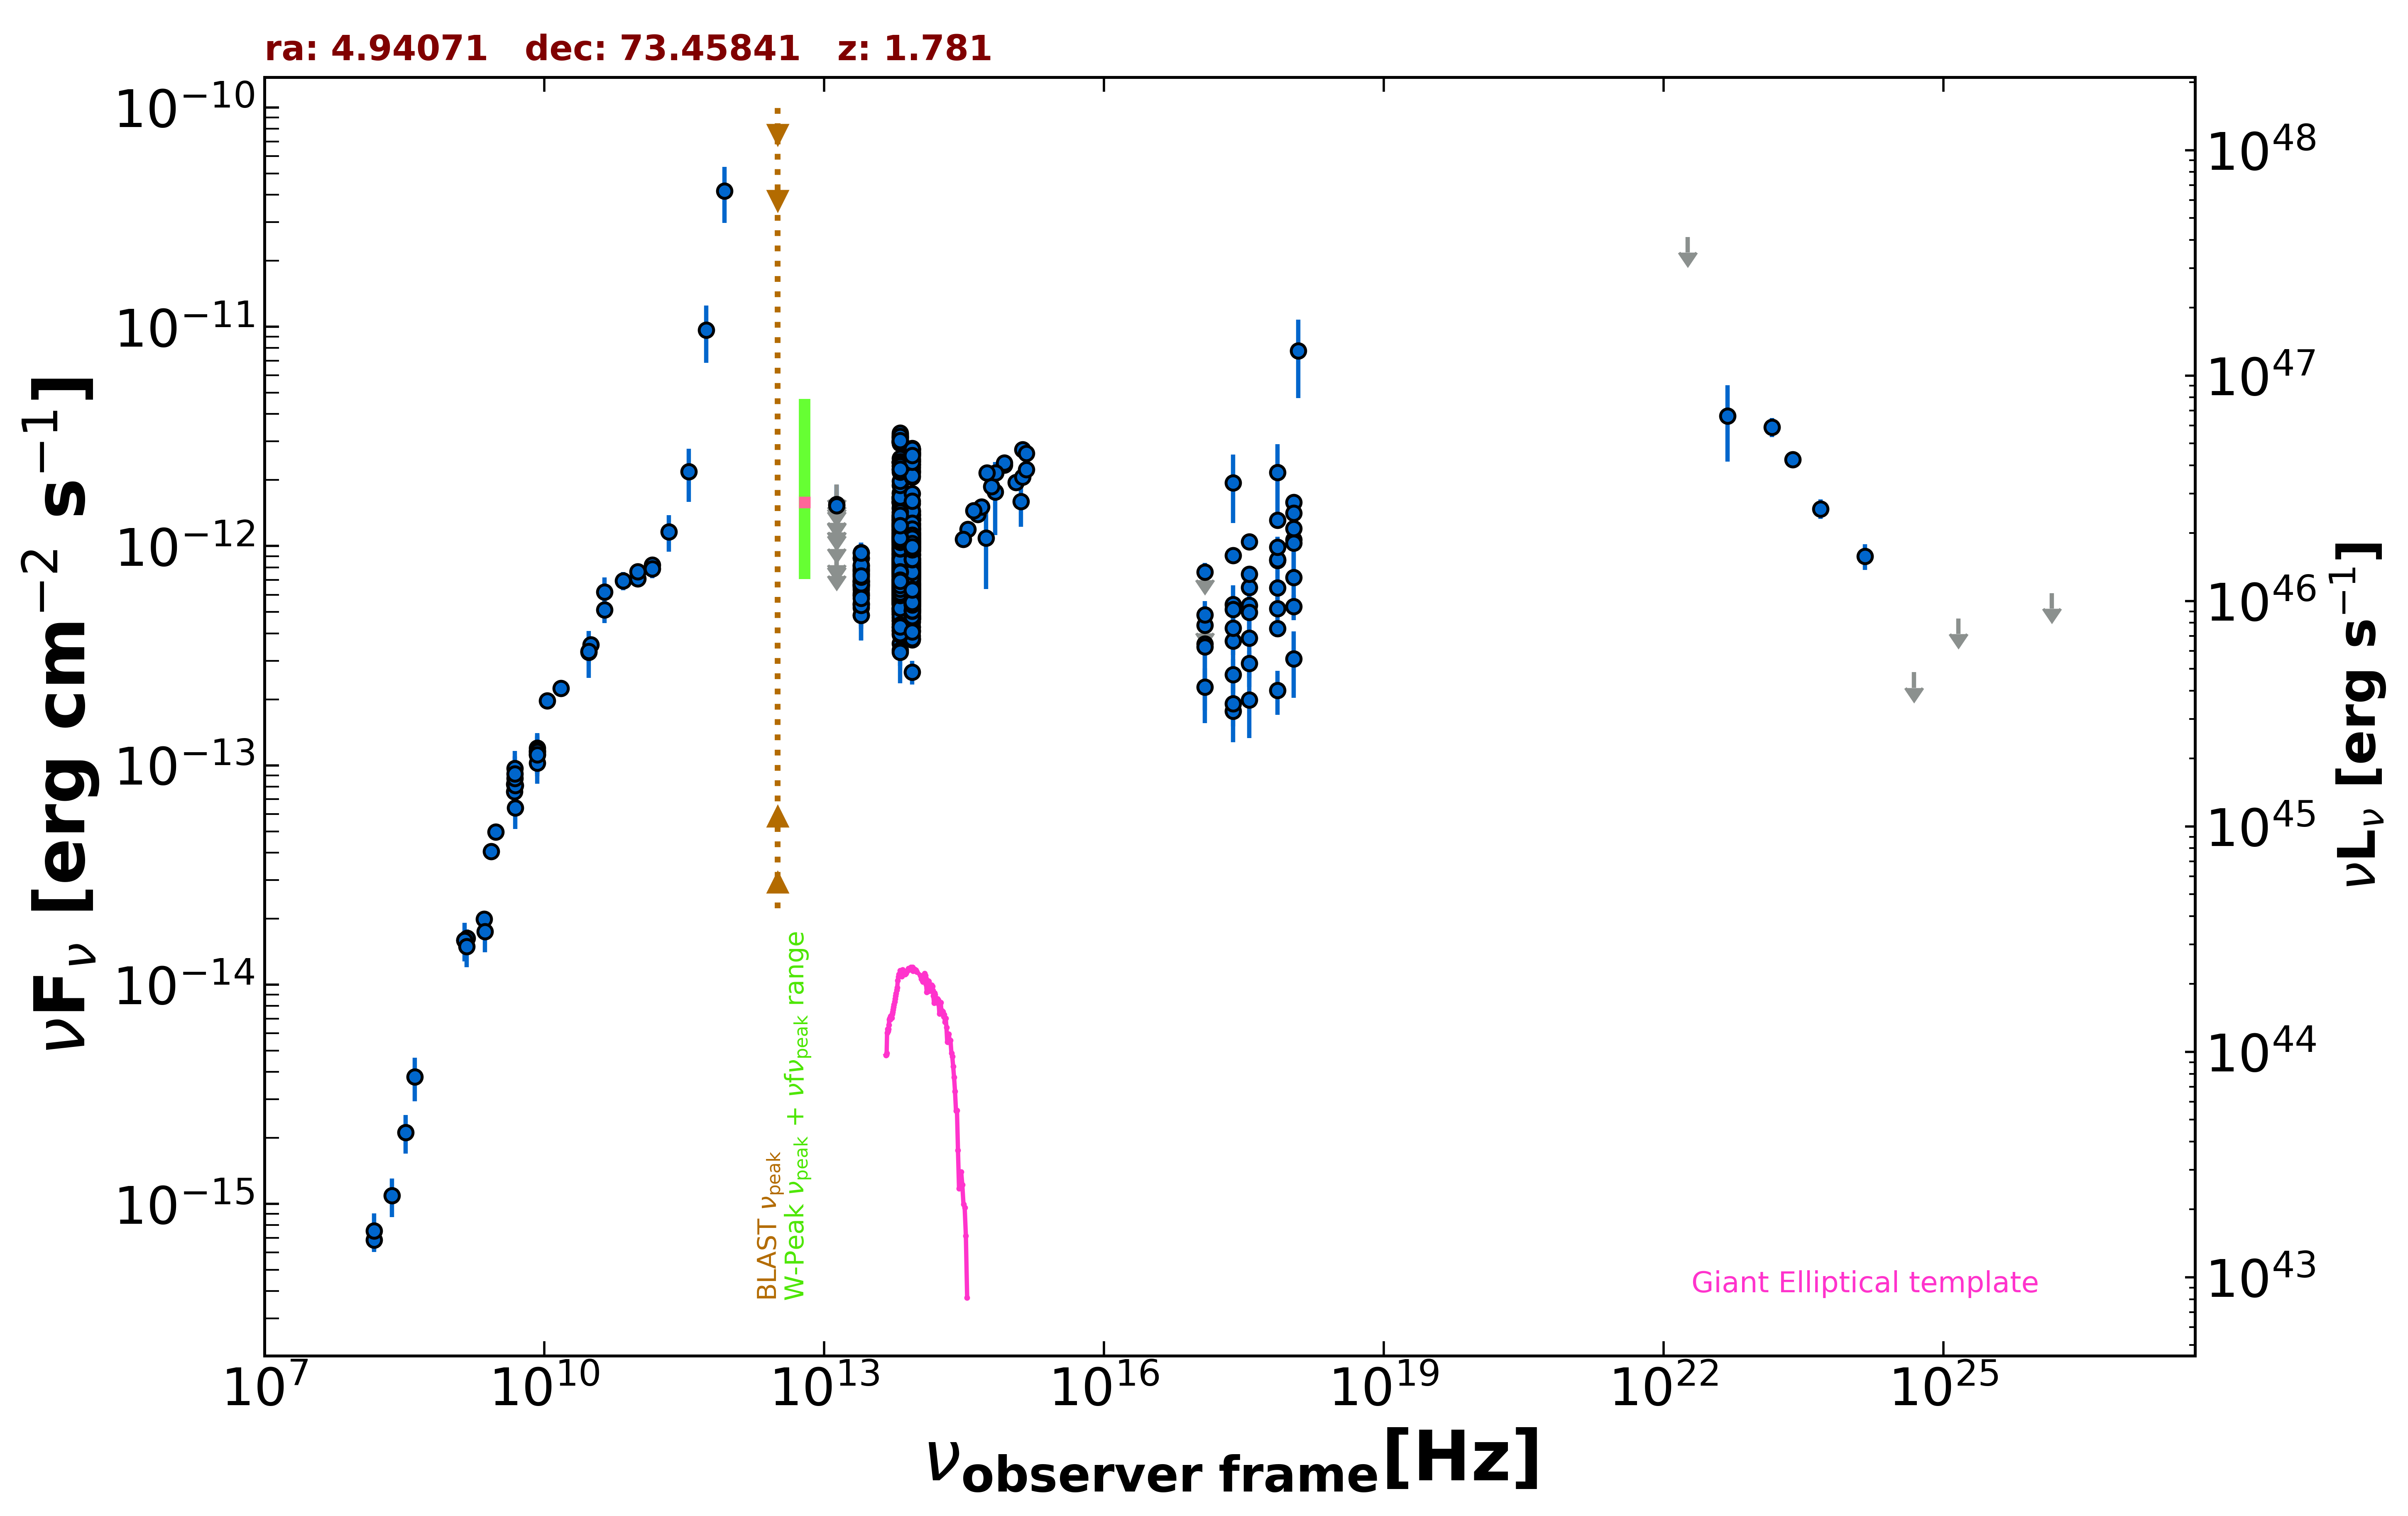

Data behind this chart, as committed beside it:
freq., flux, err_flux, MJD_start, MJD_end, flag, catalog, reference
1.400e+09, 1.591e-14, 4.750e-16, 55000, 55000, , NVSS, Condon et al. 1998  AJ  115  1693
3.000e+09, 4.969e-14, 2.800e-16, 55000, 55000, , VLASSQL, Gordon et al. 2021  ApJS  255  30
2.418e+17, 1.943e-12, 6.705e-13, 55000, 55000, , XMMSL2, Saxton et al. 2008  A&A  480  611
7.253e+17, 2.168e-12, 7.480e-13, 55000, 55000, , XMMSL2, Saxton et al. 2008  A&A  480  611
1.209e+18, 7.757e-12, 3.031e-12, 55000, 55000, , XMMSL2, Saxton et al. 2008  A&A  480  611
2.418e+17, 1.766e-13, 2.615e-14, 55000, 55000, , WGACAT, White et al. 2000  VizieR  IX/31/wgacat
2.418e+17, 5.420e-13, 3.510e-14, 54044, 57449, , 1OUSX, Giommi et al. in preparation
1.209e+17, 4.349e-13, 3.740e-14, 54044, 57449, , 1OUSX, Giommi et al. in preparation
3.627e+17, 6.490e-13, 3.280e-14, 54044, 57449, , 1OUSX, Giommi et al. in preparation
7.253e+17, 8.615e-13, 2.940e-14, 54044, 57449, , 1OUSX, Giommi et al. in preparation
1.088e+18, 1.069e-12, 5.700e-14, 54044, 57449, , 1OUSX, Giommi et al. in preparation
7.253e+17, 8.664e-13, 3.030e-14, 55000, 55000, , 2SXPS, Evans et al. 2020  ApJS  247  54
1.209e+17, 4.864e-13, 4.495e-14, 55000, 55000, , 2SXPS, Evans et al. 2020  ApJS  247  54
3.627e+17, 7.460e-13, 4.055e-14, 55000, 55000, , 2SXPS, Evans et al. 2020  ApJS  247  54
1.088e+18, 1.203e-12, 6.400e-14, 55000, 55000, , 2SXPS, Evans et al. 2020  ApJS  247  54
1.500e+08, 6.849e-16, 6.855e-17, 55000, 55000, , TGSS150, Intema et al. 2017  A&A  598  A781
8.400e+09, 1.118e-13, 0.000e+00, 55000, 55000, , CRATES, Healey et al. 2007  ApJS  171  61
4.800e+09, 7.598e-14, 6.765e-15, 55000, 55000, , GB6, Gregory et al. 1996  ApJS  103  427
4.800e+09, 8.218e-14, 6.195e-15, 55000, 55000, , GB87, Gregory et al. 1992  VizieR  VIII/14/j20…
4.080e+08, 3.794e-15, 8.565e-16, 55000, 55000, , KUEHR, Kuehr et al. 1981  A&AS  45  367
1.480e+09, 1.628e-14, 8.900e-16, 55000, 55000, , KUEHR, Kuehr et al. 1981  A&AS  45  367
8.390e+09, 1.200e-13, 3.350e-15, 55000, 55000, , KUEHR, Kuehr et al. 1981  A&AS  45  367
2.700e+09, 4.050e-14, 5.400e-16, 55000, 55000, , KUEHR, Kuehr et al. 1981  A&AS  45  367
1.500e+10, 2.250e-13, 1.200e-14, 55000, 55000, , KUEHR, Kuehr et al. 1981  A&AS  45  367
2.260e+09, 1.989e-14, 6.800e-16, 55000, 55000, , KUEHR, Kuehr et al. 1981  A&AS  45  367
3.140e+10, 3.548e-13, 3.140e-14, 55000, 55000, , KUEHR, Kuehr et al. 1981  A&AS  45  367
1.070e+10, 1.969e-13, 1.100e-15, 55000, 55000, , KUEHR, Kuehr et al. 1981  A&AS  45  367
4.900e+09, 8.085e-14, 4.900e-16, 55000, 55000, , KUEHR, Kuehr et al. 1981  A&AS  45  367
1.000e+11, 7.093e-13, 5.510e-14, 55000, 55000, , PCCS2100, GHz The Planck Collaboration 2018  A&A  …
1.430e+11, 8.194e-13, 4.825e-14, 55000, 55000, , PCCS2143, GHz The Planck Collaboration 2018  A&A  …
3.000e+10, 3.279e-13, 3.250e-14, 55000, 55000, , PCCS2, 30 GHz The Planck Collaboration 2018  A&…
4.400e+10, 5.128e-13, 6.730e-14, 55000, 55000, , PCCS2, 44 GHz The Planck Collaboration 2018  A&…
3.000e+10, 3.304e-13, 7.950e-14, 55000, 55000, , PCNT, The Planck Collaboration 2018  A&A  619 …
4.400e+10, 6.180e-13, 1.006e-13, 55000, 55000, , PCNT, The Planck Collaboration 2018  A&A  619 …
7.000e+10, 6.956e-13, 6.705e-14, 55000, 55000, , PCNT, The Planck Collaboration 2018  A&A  619 …
1.000e+11, 7.659e-13, 5.060e-14, 55000, 55000, , PCNT, The Planck Collaboration 2018  A&A  619 …
1.430e+11, 7.885e-13, 7.460e-14, 55000, 55000, , PCNT, The Planck Collaboration 2018  A&A  619 …
2.170e+11, 1.161e-12, 2.197e-13, 55000, 55000, , PCNT, The Planck Collaboration 2018  A&A  619 …
3.530e+11, 2.182e-12, 5.900e-13, 55000, 55000, , PCNT, The Planck Collaboration 2018  A&A  619 …
5.450e+11, 9.661e-12, 2.818e-12, 55000, 55000, , PCNT, The Planck Collaboration 2018  A&A  619 …
8.570e+11, 4.166e-11, 1.186e-11, 55000, 55000, , PCNT, The Planck Collaboration 2018  A&A  619 …
8.817e+13, 1.130e-12, 3.500e-15, 55000, 55000, , UNWISE, Schlafly et al. 2019  ApJS  240  30
6.517e+13, 1.286e-12, 4.500e-15, 55000, 55000, , UNWISE, Schlafly et al. 2019  ApJS  240  30
8.817e+13, 8.137e-13, 1.870e-14, 55000, 55000, , WISE, Wright et al. 2010  AJ  140  1868
6.517e+13, 8.992e-13, 1.990e-14, 55000, 55000, , WISE, Wright et al. 2010  AJ  140  1868
2.498e+13, 6.943e-13, 3.900e-14, 55000, 55000, , WISE, Wright et al. 2010  AJ  140  1868
1.363e+13, 9.916e-13, 1.182e-13, 55000, 55000, , WISE, Wright et al. 2010  AJ  140  1868
8.817e+13, 7.503e-13, 3.110e-14, 56701, 56701, , NEOWISE, Mainzer et al. 2014  ApJ  792  30
6.517e+13, 8.007e-13, 4.130e-14, 56701, 56701, , NEOWISE, Mainzer et al. 2014  ApJ  792  30
8.817e+13, 7.312e-13, 3.165e-14, 56700, 56700, , NEOWISE, Mainzer et al. 2014  ApJ  792  30
6.517e+13, 8.148e-13, 4.280e-14, 56700, 56700, , NEOWISE, Mainzer et al. 2014  ApJ  792  30
8.817e+13, 7.192e-13, 3.980e-14, 56700, 56700, , NEOWISE, Mainzer et al. 2014  ApJ  792  30
6.517e+13, 7.796e-13, 4.955e-14, 56700, 56700, , NEOWISE, Mainzer et al. 2014  ApJ  792  30
8.817e+13, 7.510e-13, 3.325e-14, 56701, 56701, , NEOWISE, Mainzer et al. 2014  ApJ  792  30
6.517e+13, 7.796e-13, 4.955e-14, 56701, 56701, , NEOWISE, Mainzer et al. 2014  ApJ  792  30
8.817e+13, 5.916e-13, 3.325e-14, 56700, 56700, , NEOWISE, Mainzer et al. 2014  ApJ  792  30
6.517e+13, 7.486e-13, 4.965e-14, 56700, 56700, , NEOWISE, Mainzer et al. 2014  ApJ  792  30
8.817e+13, 6.926e-13, 3.255e-14, 56700, 56700, , NEOWISE, Mainzer et al. 2014  ApJ  792  30
6.517e+13, 7.569e-13, 5.860e-14, 56700, 56700, , NEOWISE, Mainzer et al. 2014  ApJ  792  30
8.817e+13, 7.421e-13, 3.690e-14, 56700, 56700, , NEOWISE, Mainzer et al. 2014  ApJ  792  30
... 1,174 more rows
